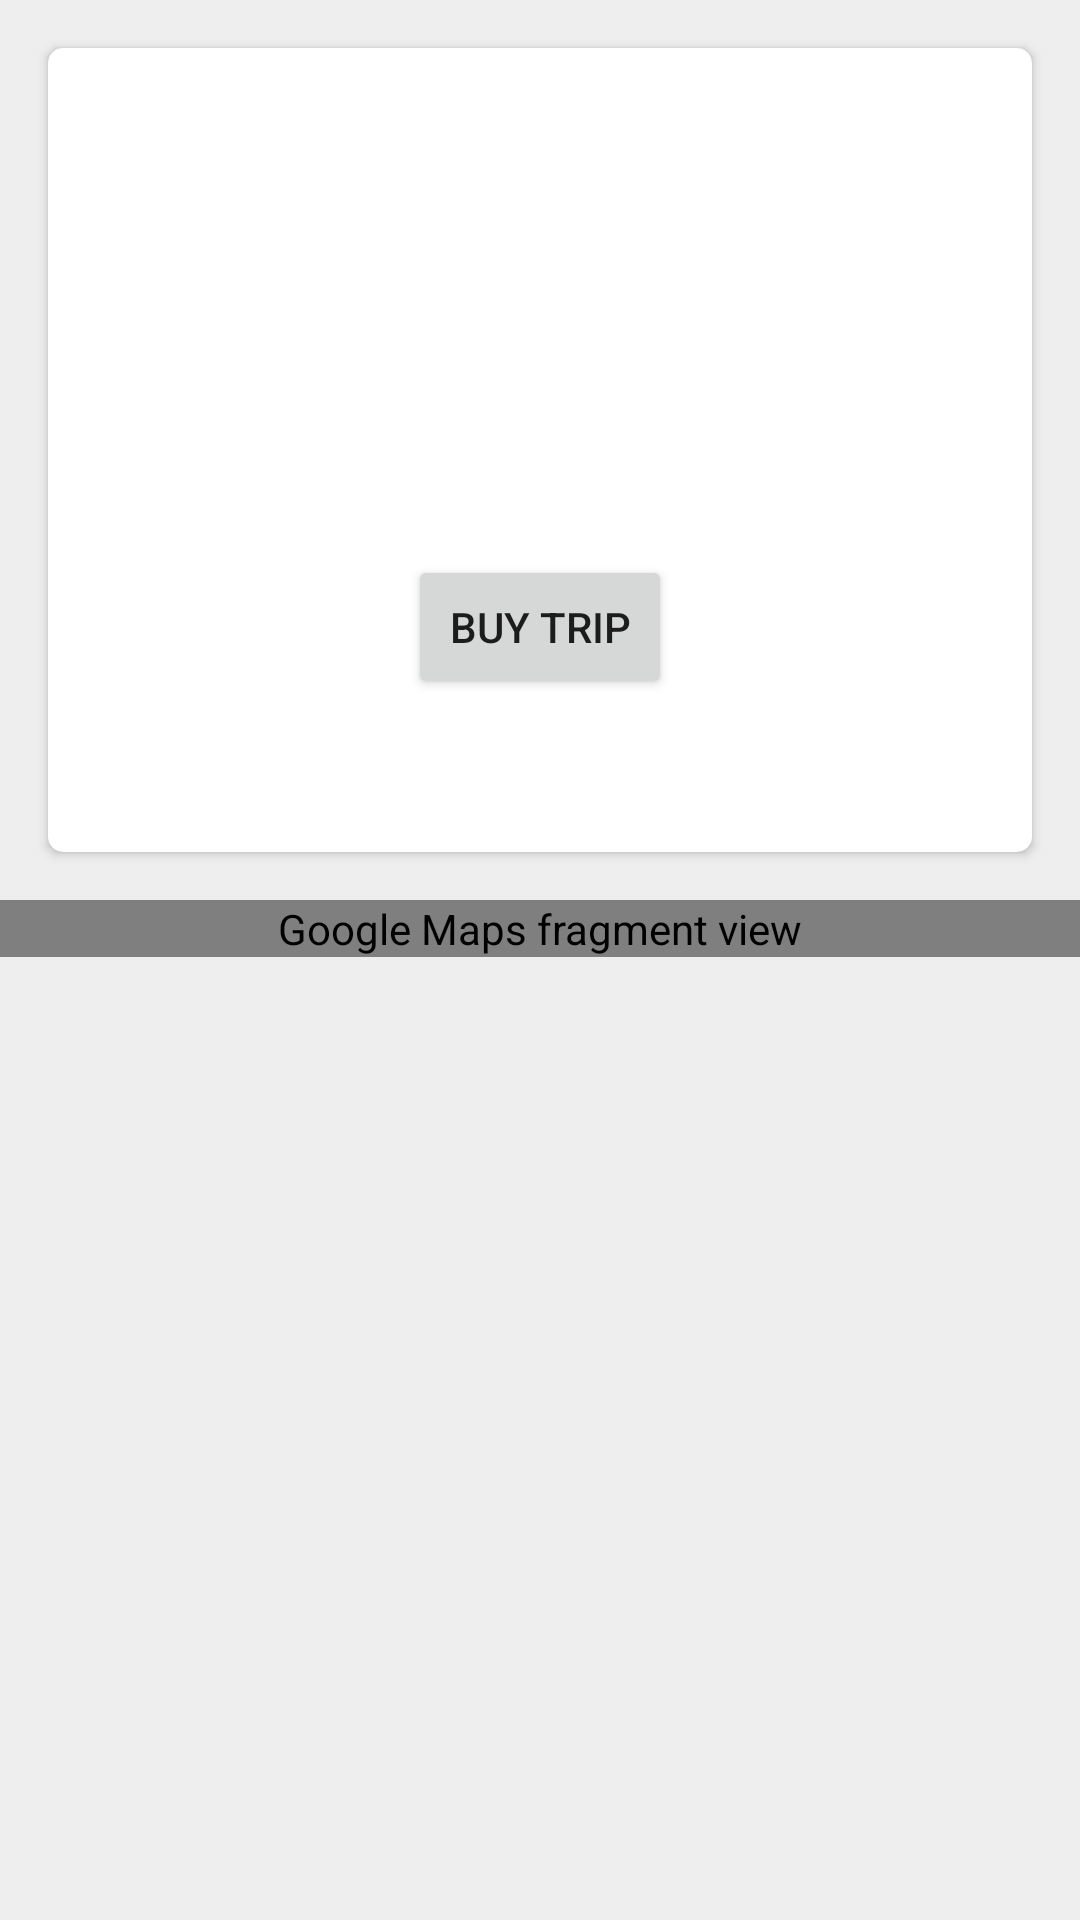

Produce the Android XML layout that renders to this screen, including the resource entries it uses.
<!-- AndroidManifest.xml: application theme Theme.AcmeExplorer -->
<!-- res/layout/activity_trip_detail.xml -->
<?xml version="1.0" encoding="utf-8"?>
<LinearLayout xmlns:android="http://schemas.android.com/apk/res/android"
    xmlns:app="http://schemas.android.com/apk/res-auto"
    xmlns:map="http://schemas.android.com/apk/res-auto"
    xmlns:tools="http://schemas.android.com/tools"
    android:layout_width="match_parent"
    android:layout_height="match_parent"
    android:layout_gravity="center_horizontal"
    android:background="@color/background_main"
    android:orientation="vertical"
    tools:context=".TripDetailActivity">

    <RelativeLayout
        android:layout_width="match_parent"
        android:layout_height="wrap_content">

        <androidx.cardview.widget.CardView
            android:layout_width="match_parent"
            android:layout_height="wrap_content"
            android:layout_margin="16dp"
            app:cardCornerRadius="5dp">

            <androidx.constraintlayout.widget.ConstraintLayout
                android:id="@+id/linearLayout"
                android:layout_width="match_parent"
                android:layout_height="match_parent"
                android:layout_margin="16dp"
                android:gravity="center|center_vertical"
                app:layout_constraintBottom_toBottomOf="@+id/imageViewTripDetail"
                app:layout_constraintTop_toBottomOf="@+id/imageViewTripDetail">

                <ImageView
                    android:id="@+id/imageViewTripDetail"
                    android:layout_width="wrap_content"
                    android:layout_height="wrap_content"
                    android:layout_marginTop="16dp"
                    android:contentDescription="@string/alt_trip_image"
                    app:layout_constraintBottom_toTopOf="@+id/textViewTitleTripDetail"
                    app:layout_constraintEnd_toEndOf="parent"
                    app:layout_constraintStart_toStartOf="parent"
                    app:layout_constraintTop_toTopOf="parent"
                    app:layout_constraintVertical_chainStyle="packed"
                    tools:srcCompat="@tools:sample/avatars" />

                <TextView
                    android:id="@+id/textViewTitleTripDetail"
                    android:layout_width="wrap_content"
                    android:layout_height="wrap_content"
                    android:layout_marginTop="16dp"
                    android:fontFamily="@font/roboto_bold"
                    android:textSize="24sp"
                    app:layout_constraintEnd_toEndOf="parent"
                    app:layout_constraintStart_toStartOf="parent"
                    app:layout_constraintTop_toBottomOf="@+id/imageViewTripDetail" />

                <TextView
                    android:id="@+id/textViewDatesTripDetail"
                    android:layout_width="wrap_content"
                    android:layout_height="wrap_content"
                    android:layout_marginTop="8dp"
                    android:fontFamily="@font/roboto_condensed_light"
                    app:layout_constraintEnd_toEndOf="parent"
                    app:layout_constraintStart_toStartOf="parent"
                    app:layout_constraintTop_toBottomOf="@+id/textViewTitleTripDetail" />

                <TextView
                    android:id="@+id/textViewPriceTripDetail"
                    android:layout_width="wrap_content"
                    android:layout_height="wrap_content"
                    android:layout_marginTop="24dp"
                    android:fontFamily="@font/roboto"
                    android:textColor="#009688"
                    android:textSize="16sp"
                    app:layout_constraintEnd_toEndOf="parent"
                    app:layout_constraintStart_toStartOf="parent"
                    app:layout_constraintTop_toBottomOf="@+id/textViewDatesTripDetail" />

                <Button
                    android:id="@+id/btnBuyTrip"
                    android:layout_width="wrap_content"
                    android:layout_height="wrap_content"
                    android:layout_marginTop="16dp"
                    android:text="@string/buy_trip"
                    app:layout_constraintEnd_toEndOf="parent"
                    app:layout_constraintStart_toStartOf="parent"
                    app:layout_constraintTop_toBottomOf="@+id/textViewPriceTripDetail" />

                <ScrollView
                    android:layout_width="match_parent"
                    android:layout_height="match_parent"
                    app:layout_constraintHeight_max="120dp"
                    android:fillViewport="true"
                    android:layout_marginTop="16dp"
                    app:layout_constraintBottom_toBottomOf="parent"
                    app:layout_constraintEnd_toEndOf="parent"
                    app:layout_constraintStart_toStartOf="parent"
                    app:layout_constraintTop_toBottomOf="@+id/btnBuyTrip">

                    <TextView
                        android:id="@+id/textViewDescriptionTripDetail"
                        android:layout_width="wrap_content"
                        android:layout_height="wrap_content"
                        android:fontFamily="@font/roboto_thin" />

                </ScrollView>

            </androidx.constraintlayout.widget.ConstraintLayout>

        </androidx.cardview.widget.CardView>

    </RelativeLayout>

    <LinearLayout
        android:id="@+id/mapViewLayout"
        android:layout_width="match_parent"
        android:layout_height="wrap_content"
        android:orientation="vertical">

        <com.google.android.gms.maps.MapView
            android:id="@+id/mapView"
            android:layout_width="match_parent"
            android:layout_height="match_parent"
            android:contentDescription="@string/google_maps_view"
            map:uiRotateGestures="true"
            map:uiZoomControls="true"
            tools:context=".TripDetailActivity" />
    </LinearLayout>

</LinearLayout>
<!-- resources referenced by this layout -->
<resources>
  <color name="background_main">#EDEDEDED</color>
  <string name="alt_trip_image">Trip image detail</string>
  <string name="buy_trip">Buy Trip</string>
  <string name="google_maps_view">Google Maps fragment view</string>
  <style name="Theme.AcmeExplorer" parent="Theme.MaterialComponents.DayNight.DarkActionBar">
          
          <item name="colorPrimary">@color/purple_500</item>
          <item name="colorPrimaryVariant">@color/purple_700</item>
          <item name="colorOnPrimary">@color/white</item>
          
          <item name="colorSecondary">@color/teal_200</item>
          <item name="colorSecondaryVariant">@color/teal_700</item>
          <item name="colorOnSecondary">@color/black</item>
          
          <item name="android:statusBarColor">?attr/colorPrimaryVariant</item>
          
      </style>
  <color name="purple_500">#FF6200EE</color>
  <color name="purple_700">#FF3700B3</color>
  <color name="white">#FFFFFFFF</color>
  <color name="teal_200">#FF03DAC5</color>
  <color name="teal_700">#FF018786</color>
  <color name="black">#FF000000</color>
</resources>
